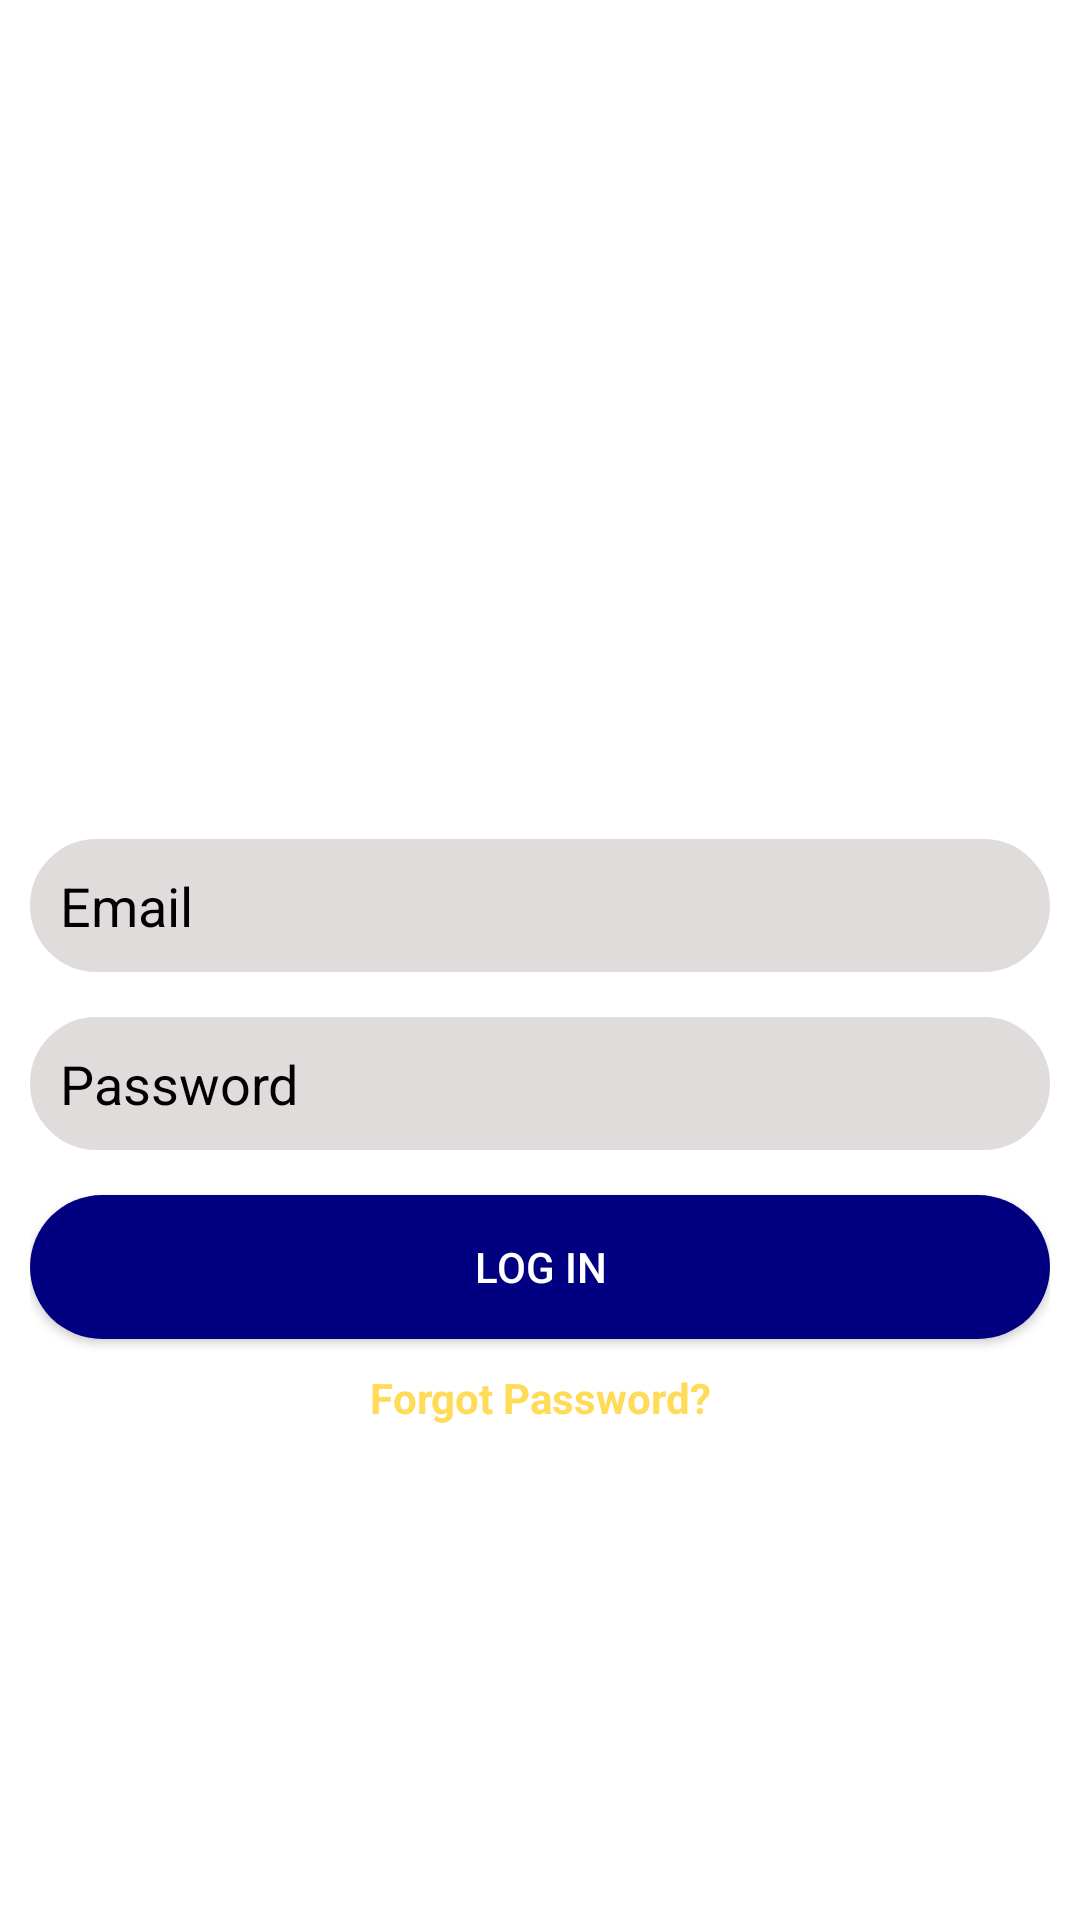

Produce the Android XML layout that renders to this screen, including the resource entries it uses.
<!-- AndroidManifest.xml: application theme Theme.MaterialComponents.Light.NoActionBar -->
<!-- res/layout/activity_login.xml -->
<?xml version="1.0" encoding="utf-8"?>
<ScrollView xmlns:android="http://schemas.android.com/apk/res/android"
    xmlns:app="http://schemas.android.com/apk/res-auto"
    xmlns:tools="http://schemas.android.com/tools"
    android:layout_width="match_parent"
    android:layout_height="match_parent"
    android:padding="10dp"
    android:background="@color/white"
    tools:context=".Login">

    <LinearLayout
        android:layout_width="match_parent"
        android:layout_height="match_parent"
        android:orientation="vertical"
        android:gravity="center"
        android:layout_gravity="center">

        <ImageView
            android:layout_width="wrap_content"
            android:layout_height="100dp"
            android:src="@drawable/icon3"/>



        <EditText
            android:layout_width="match_parent"
            android:layout_height="wrap_content"
            android:background="@drawable/edittext_background"
            android:hint="Email"
            android:textColorHint="@color/black"
            android:layout_marginTop="15dp"
            android:inputType="textEmailAddress"
            android:id="@+id/email"
            android:padding="10dp" />

        <EditText
            android:layout_width="match_parent"
            android:layout_height="wrap_content"

            android:background="@drawable/edittext_background"
            android:hint="Password"
            android:textColorHint="@color/black"
            android:layout_marginTop="15dp"
            android:inputType="textPassword"
            android:id="@+id/password"
            android:padding="10dp" />



        <androidx.appcompat.widget.AppCompatButton
            android:layout_width="match_parent"
            android:layout_height="wrap_content"
            android:id="@+id/login"
            android:text="Log in"
            android:textColor="@color/white"
            android:background="@drawable/yellow_oval"
            android:backgroundTint="@color/blue"
            android:layout_marginTop="15dp"
            />

        <TextView
            android:layout_width="match_parent"
            android:layout_height="wrap_content"
            android:text="Forgot Password?"
            android:textStyle="bold"
            android:layout_marginTop="10dp"
            android:gravity="center"
            android:textColor="@color/yellow"
            android:id="@+id/forgot"/>


    </LinearLayout>

</ScrollView>
<!-- resources referenced by this layout -->
<resources>
  <color name="black">#FF000000</color>
  <color name="blue">#000080</color>
  <color name="white">#FFFFFFFF</color>
  <color name="yellow">#FFDB58</color>
  <!-- drawable edittext_background (drawable) -->
  <?xml version="1.0" encoding="utf-8"?>
  <shape xmlns:android="http://schemas.android.com/apk/res/android"
      android:shape="rectangle">
  
      <corners android:radius="30dp"/>
      <solid android:color="#E1DCDC"/>
      <stroke android:width="1dp"
          android:color="#E1DCDC"/>
  
  </shape>
  <!-- drawable yellow_oval (drawable) -->
  <?xml version="1.0" encoding="utf-8"?>
  <shape xmlns:android="http://schemas.android.com/apk/res/android">
  
      android:shape="rectangle">
  
      <solid android:color= "@color/yellow"/>
      <corners android:radius="30dp"/>
  </shape>
</resources>
